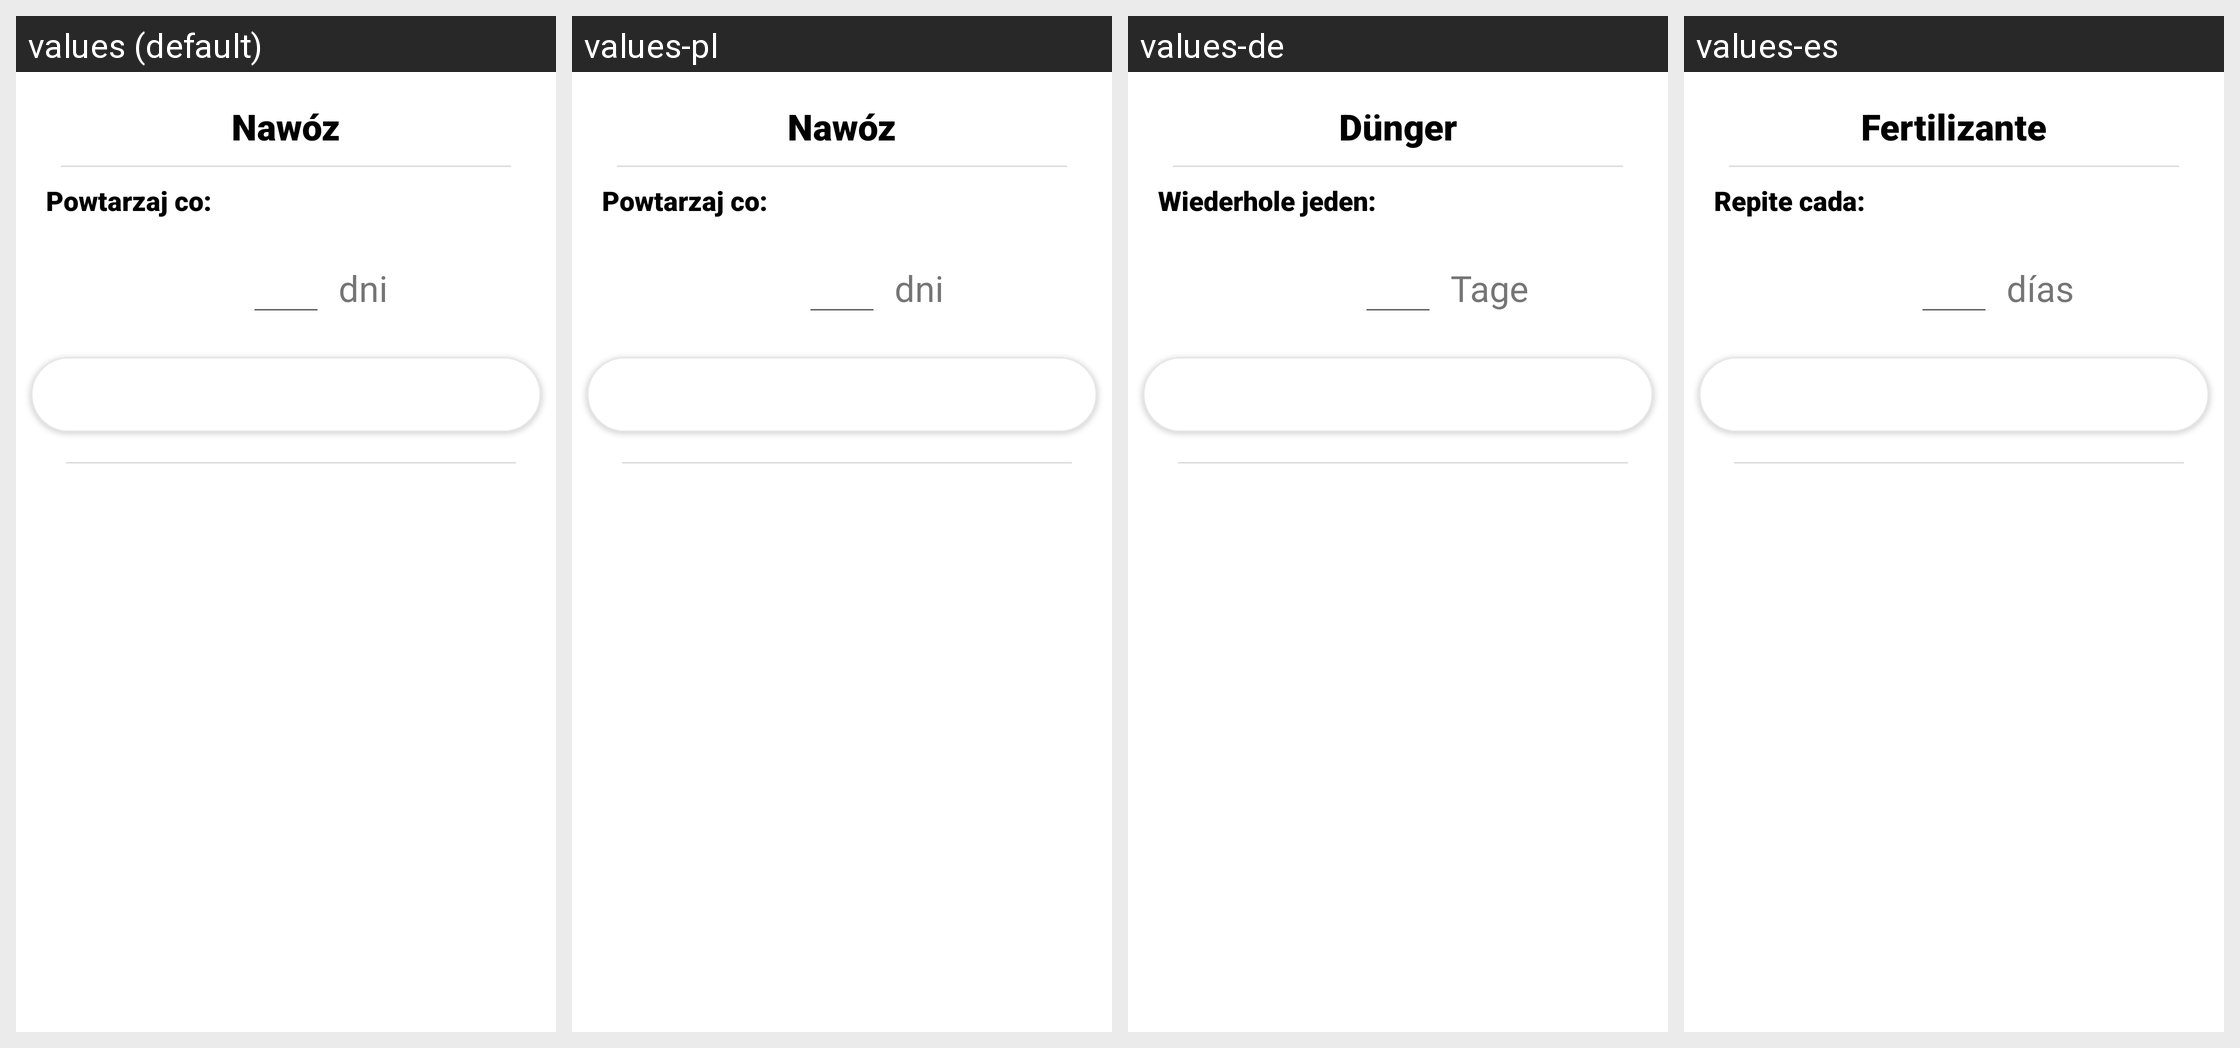

The Android screen above is rendered under several locales of the same app. Produce the string resources it draws, with the default and per-locale values.
Android screen res/layout/dialog_fertilizer.xml rendered under 4 locales, left to right: values (default), values-pl, values-de, values-es. Device: Nexus 5 (rendered at 1080×1920; each locale shown at half size, 540×960, under a caption strip naming it); theme Theme.MyGarden.
Other locales in the repository, not shown: values-en, values-it.
Strings drawn on this screen, with the default value and each locale's value (text and hints the layout hard-codes, and strings that could not be matched under every locale, appear in the picture but are not listed):

powtarzaj
  values: Powtarzaj co:
  values-pl: Powtarzaj co:
  values-de: Wiederhole jeden:
  values-es: Repite cada:

dni
  values: dni
  values-pl: dni
  values-de: Tage
  values-es: días
